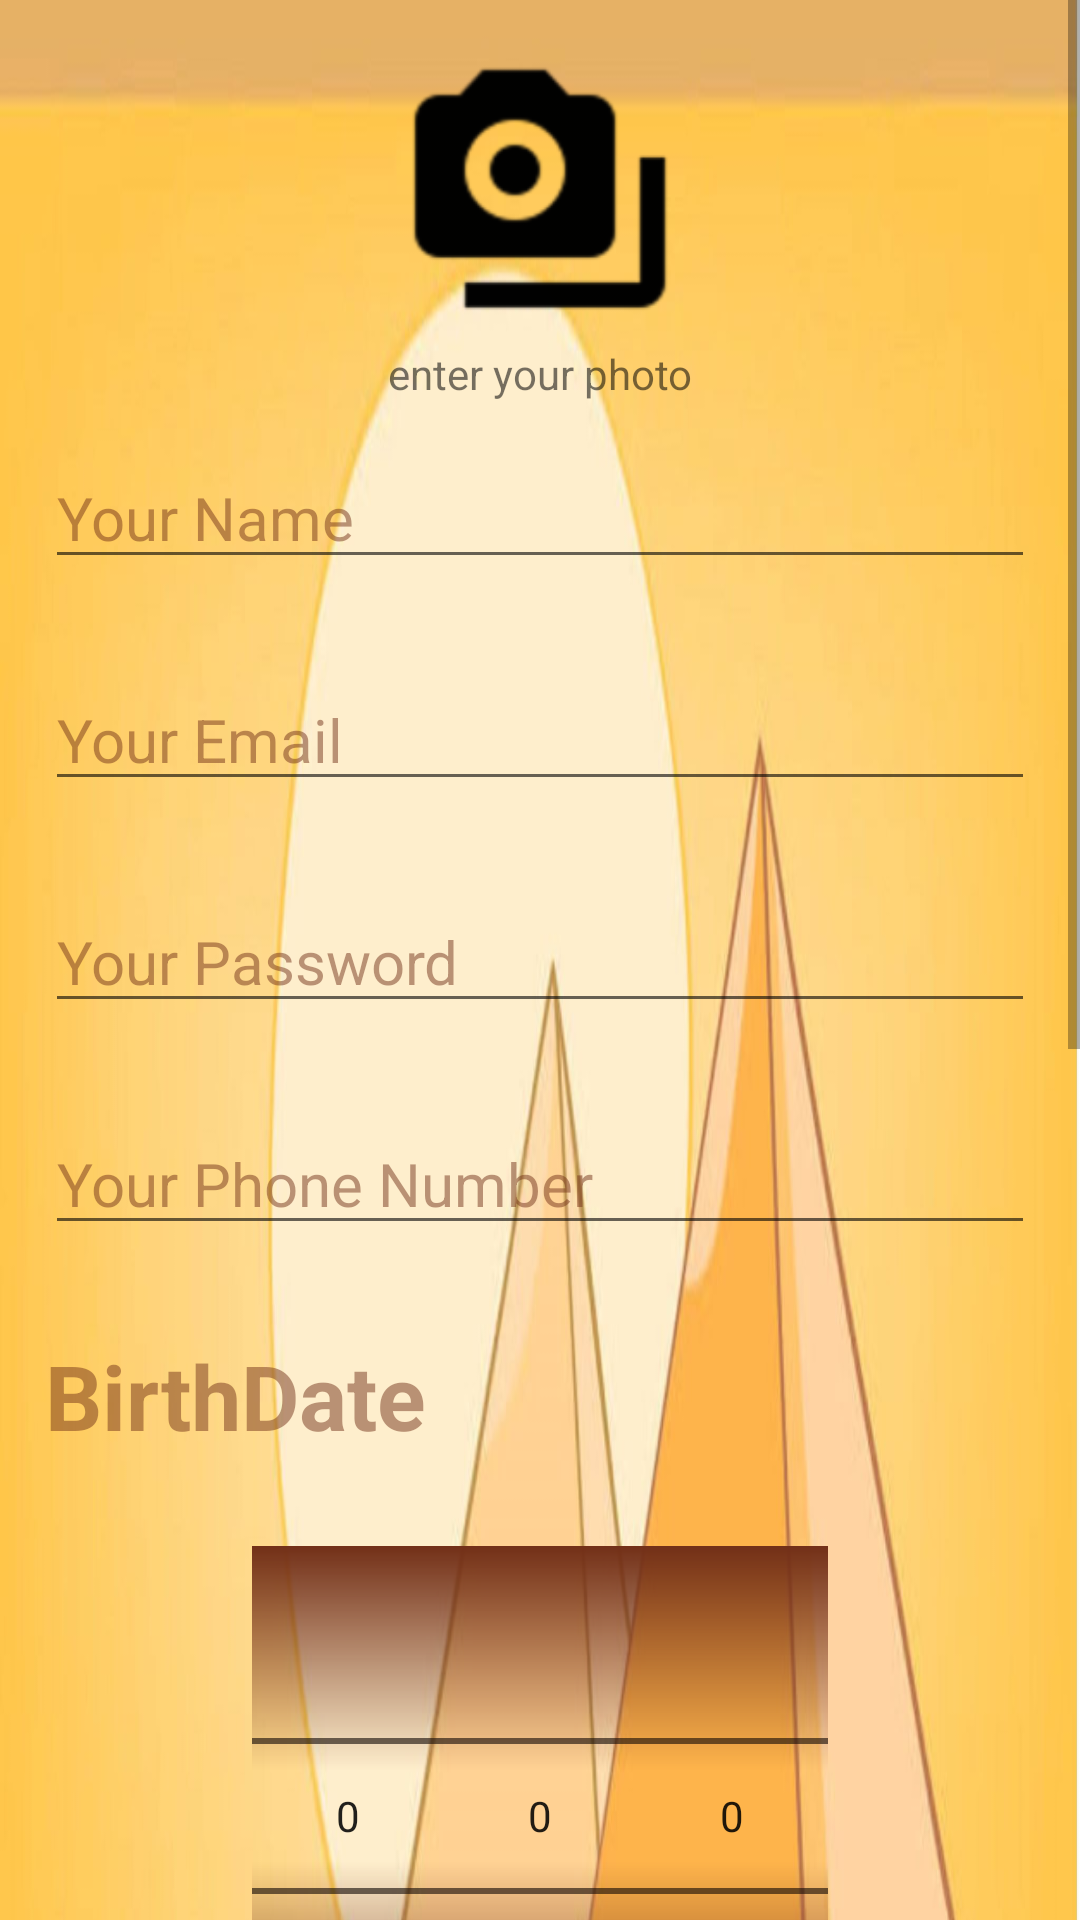

Here is an Android app screen rendered from its layout file. Give the layout XML and the strings, colors and styles it references.
<!-- AndroidManifest.xml: application theme AppTheme -->
<!-- res/layout/tourist_register.xml -->
<?xml version="1.0" encoding="utf-8"?>
    <ScrollView
    xmlns:android="http://schemas.android.com/apk/res/android"
    android:layout_width="match_parent"
    android:layout_height="match_parent">

    <LinearLayout
        xmlns:android="http://schemas.android.com/apk/res/android"
        android:layout_width="match_parent"
        android:layout_height="match_parent"
        android:background="@drawable/bkg"
        android:orientation="vertical">

    <ImageView
        android:layout_width="100sp"
        android:layout_height="100sp"
        android:clickable="true"
        android:src="@drawable/camera"
        android:layout_marginTop="15sp"
        android:layout_marginLeft="15sp"
        android:layout_marginRight="15sp"
        android:layout_gravity="center"
        android:id="@+id/t_photo"/>
        <TextView
            android:layout_width="match_parent"
            android:layout_height="wrap_content"
            android:text="enter your photo"
            android:gravity="center"
            />

    <EditText
        android:layout_width="match_parent"
        android:layout_height="wrap_content"
        android:id="@+id/T_name"
        android:textColorHint="@color/pirbel"
        android:inputType="text"
        android:layout_margin="15sp"
        android:textSize="20sp"
        android:hint="@string/t_name_"
        />

    <EditText
        android:layout_width="match_parent"
        android:layout_height="wrap_content"
        android:id="@+id/T_email"
        android:textColorHint="@color/pirbel"
        android:inputType="textWebEmailAddress"
        android:layout_margin="15sp"
        android:textSize="20sp"
        android:hint="@string/t_email"/>

    <EditText
        android:layout_width="match_parent"
        android:layout_height="wrap_content"
        android:id="@+id/T_pass"
        android:textColorHint="@color/pirbel"
        android:inputType="textPassword"
        android:layout_margin="15sp"
        android:textSize="20sp"
        android:hint="@string/t_pass"
        android:maxLength="50"
        />

    <EditText
        android:layout_width="match_parent"
        android:layout_height="wrap_content"
        android:id="@+id/T_phone"
        android:textColorHint="@color/pirbel"
        android:inputType="phone"
        android:layout_margin="15sp"
        android:textSize="20sp"
        android:hint="@string/t_phone"
        />

   
        <TextView
            android:layout_width="wrap_content"
            android:layout_height="wrap_content"
            android:text="@string/t_bd"
            android:layout_margin="15sp"
            android:textStyle="bold"
            android:textColor="@color/pirbel"
            android:textSize="30sp"
            />
        <LinearLayout
            android:layout_width="wrap_content"
            android:layout_height="wrap_content"
            android:orientation="horizontal"
            android:layout_margin="15sp"
            android:gravity="center"
            android:layout_gravity="center"
            >
            <NumberPicker
                android:layout_width="match_parent"
                android:layout_height="wrap_content"
                android:id="@+id/T_bd1"
                android:solidColor="@color/pirbel"
                >

            </NumberPicker>
            <NumberPicker
                android:layout_width="wrap_content"
                android:layout_height="wrap_content"
                android:id="@+id/T_bd2"
                android:solidColor="@color/pirbel"
                >

            </NumberPicker>
            <NumberPicker
                android:layout_width="wrap_content"
                android:layout_height="wrap_content"
                android:id="@+id/T_bd3"
                android:solidColor="@color/pirbel"
                >

            </NumberPicker>


        </LinearLayout>
        <TextView
            android:layout_width="wrap_content"
            android:layout_height="wrap_content"
            android:text="@string/t_gender"
            android:layout_marginTop="15sp"
            android:layout_marginLeft="15sp"
            android:layout_marginRight="15sp"
            android:textStyle="bold"
            android:textColor="@color/pirbel"
            android:textSize="30sp"
            />
        <RadioGroup
        android:layout_width="match_parent"
        android:layout_height="wrap_content"
        android:id="@+id/gender"
            android:layout_marginBottom="15sp"
            android:layout_marginLeft="15sp"
            android:layout_marginRight="15sp"

            android:background="@drawable/radio_shape"
            >

    <RadioButton
        android:layout_width="wrap_content"
        android:layout_height="wrap_content"
        android:id="@+id/g_m"
        android:layout_margin="5sp"
        android:textSize="20sp"
        android:textColor="@color/pirbel"
        android:text="@string/t_male"
        />

    <RadioButton
        android:layout_width="wrap_content"
        android:layout_height="wrap_content"
        android:id="@+id/g_fm"
        android:layout_margin="5sp"
        android:textSize="20sp"
        android:textColor="@color/pirbel"
        android:text="@string/t_female"
        android:checked="true"
        />

</RadioGroup>

        <TextView
            android:layout_width="wrap_content"
            android:layout_height="wrap_content"
            android:text="@string/t_lang"
            android:layout_marginTop="15sp"
            android:layout_marginLeft="15sp"
            android:layout_marginRight="15sp"
            android:textStyle="bold"
            android:textColor="@color/pirbel"
            android:textSize="30sp"
            />
    <Spinner
        android:layout_width="match_parent"
        android:layout_height="wrap_content"
        android:background="@drawable/spinner_bg"
        android:layout_marginTop="5sp"
        android:layout_marginLeft="15sp"
        android:layout_marginRight="15sp"
        android:id="@+id/drop_down_lang"
        android:layout_marginBottom="5sp"
        android:spinnerMode="dropdown">
    </Spinner>


        <TextView
            android:layout_width="wrap_content"
            android:layout_height="wrap_content"
            android:text="@string/t_nationality"
            android:layout_marginTop="15sp"
            android:layout_marginLeft="15sp"
            android:layout_marginRight="15sp"
            android:textStyle="bold"
            android:textColor="@color/pirbel"
            android:textSize="30sp"
            />
    <Spinner
        android:layout_width="match_parent"
        android:layout_height="wrap_content"
        android:background="@drawable/spinner_bg"
        android:layout_marginTop="5sp"
        android:layout_marginLeft="15sp"
        android:layout_marginRight="15sp"
        android:id="@+id/drop_down_nationality"
        android:layout_marginBottom="5sp"
        android:spinnerMode="dropdown"
        >
    </Spinner>
        <EditText
            android:layout_width="match_parent"
            android:layout_height="wrap_content"
            android:background="@drawable/spinner_bg"
            android:layout_marginTop="5sp"
            android:layout_marginLeft="15sp"
            android:layout_marginRight="15sp"
            android:textColor="@color/white"
            android:padding="20sp"
            android:id="@+id/T_bio"
            android:hint="@string/cv"
            android:layout_marginBottom="5sp"
            android:spinnerMode="dropdown"
            >
        </EditText>
    <Button
        android:clickable="true"
        android:layout_width="wrap_content"
        android:layout_height="wrap_content"
        android:background="@drawable/button_shabe"
        android:layout_marginTop="5sp"
        android:layout_marginLeft="15sp"
        android:layout_marginRight="15sp"
        android:layout_gravity="right"
        android:id="@+id/submit"
        android:textSize="20sp"
        android:textColor="@color/white"
        android:text="@string/submit"
        android:layout_marginBottom="5sp"
        android:padding="15sp"
        android:gravity="right"
        android:textAlignment="center"/>

</LinearLayout>

</ScrollView>
<!-- resources referenced by this layout -->
<resources>
  <color name="pirbel">#7C722F17</color>
  <color name="white">#FFFFFF</color>
  <!-- drawable bkg: png bitmap (drawable-hdpi, 777966 bytes) -->
  <!-- drawable button_shabe (drawable) -->
  <?xml version="1.0" encoding="utf-8"?>
  <shape android:shape="rectangle" xmlns:android="http://schemas.android.com/apk/res/android">
      <corners android:radius="100dp"/>
  
      <solid android:color="@color/pirbel"/>
  </shape>
  <!-- drawable camera: png bitmap (drawable-hdpi, 1029 bytes) -->
  <!-- drawable radio_shape (drawable) -->
  <?xml version="1.0" encoding="utf-8"?>
  <shape android:shape="rectangle" xmlns:android="http://schemas.android.com/apk/res/android">
  <corners android:radius="10sp"></corners>
      <solid ></solid>
      <stroke android:color="@color/pirbel" android:width="2sp"></stroke>
  </shape>
  <!-- drawable spinner_bg (drawable) -->
  <?xml version="1.0" encoding="utf-8"?>
  <shape android:shape="rectangle" xmlns:android="http://schemas.android.com/apk/res/android">
      <solid android:color="@color/pirbel_light"/>
  
      <stroke android:color="@color/white" android:width="1sp"/>
  
      <corners android:radius="10sp"/>
  </shape>
  <string name="cv">Bio</string>
  <string name="submit">Submit</string>
  <string name="t_bd">BirthDate</string>
  <string name="t_email">Your Email</string>
  <string name="t_female">Female</string>
  <string name="t_gender">Gender</string>
  <string name="t_lang">Languages spoken by your tour guide</string>
  <string name="t_male">Male</string>
  <string name="t_name_">Your Name</string>
  <string name="t_nationality">Your Nationality</string>
  <string name="t_pass">Your Password</string>
  <string name="t_phone">Your Phone Number</string>
  <style name="AppTheme" parent="Theme.AppCompat.Light.NoActionBar">
          
          <item name="colorPrimary">@color/pirbel</item>
          <item name="colorPrimaryDark">@color/colorPrimaryDark</item>
          <item name="colorAccent">@color/colorAccent</item>
          
      </style>
  <color name="pirbel_light">#977F5D</color>
  <color name="colorPrimaryDark">#00574B</color>
  <color name="colorAccent">#D81B60</color>
</resources>
